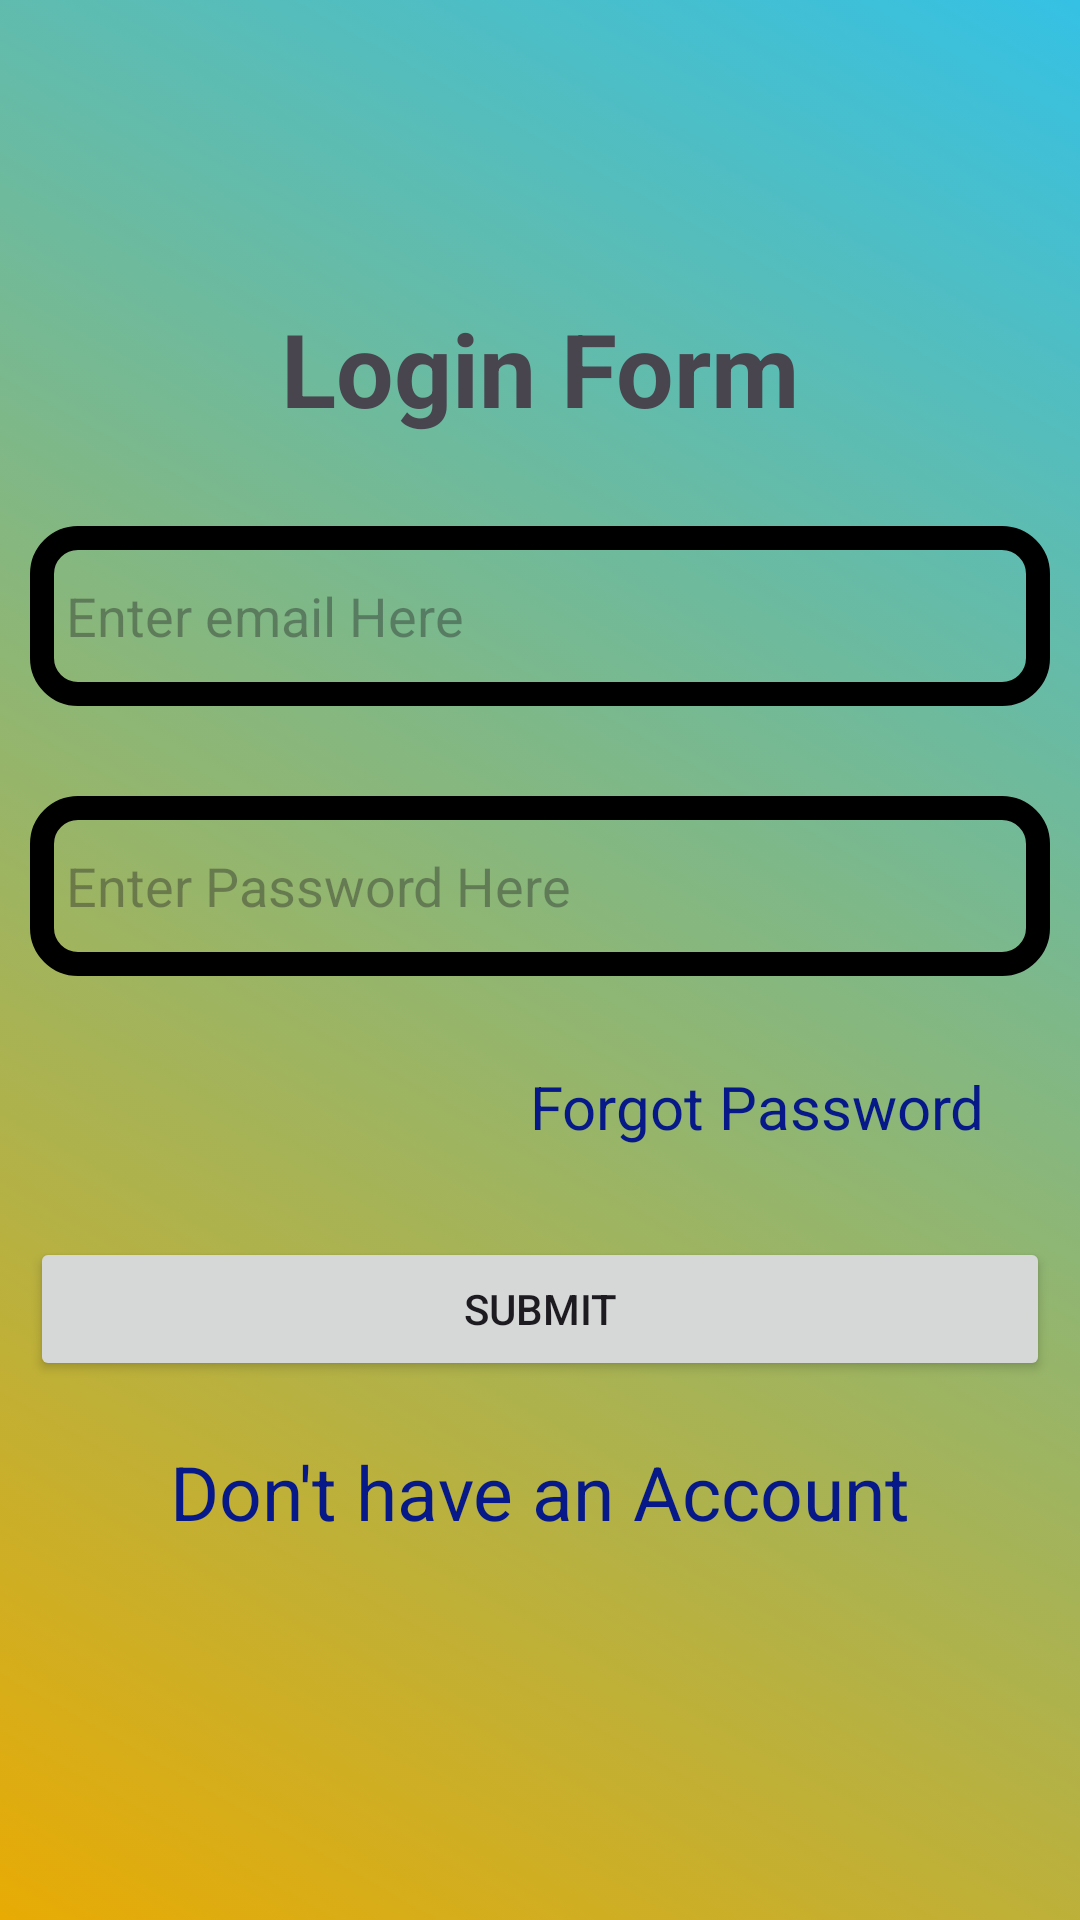

Write the Android layout XML for this screen, with the resource values it uses.
<!-- AndroidManifest.xml: application theme Theme.LeaveApplication -->
<!-- res/layout/activity_login.xml -->
<?xml version="1.0" encoding="utf-8"?>
<androidx.constraintlayout.widget.ConstraintLayout xmlns:android="http://schemas.android.com/apk/res/android"
    xmlns:app="http://schemas.android.com/apk/res-auto"
    xmlns:tools="http://schemas.android.com/tools"
    android:layout_width="match_parent"
    android:layout_height="match_parent"
    android:background="@drawable/bg_login_register"
    tools:context=".LoginActivity">


    <TextView
        android:id="@+id/textView"
        android:layout_width="wrap_content"
        android:layout_height="wrap_content"
        android:layout_gravity="center_horizontal"
        android:layout_marginTop="100dp"
        android:text="Login Form"
        android:textSize="34dp"
        android:textStyle="bold"
        app:layout_constraintEnd_toEndOf="parent"
        app:layout_constraintStart_toStartOf="parent"
        app:layout_constraintTop_toTopOf="parent" />

    <EditText
        android:id="@+id/emailET"
        android:layout_width="match_parent"
        android:layout_height="wrap_content"
        android:layout_marginStart="10dp"
        android:layout_marginEnd="10dp"
        android:layout_marginTop="30dp"
        android:background="@drawable/edit_text_bg"
        android:hint="Enter email Here"
        android:paddingStart="12dp"

        app:layout_constraintEnd_toEndOf="parent"
        app:layout_constraintHorizontal_bias="0.0"
        app:layout_constraintStart_toStartOf="parent"
        app:layout_constraintTop_toBottomOf="@+id/textView" />

    <EditText
        android:id="@+id/PasswordET"
        android:layout_width="match_parent"
        android:layout_height="wrap_content"
        android:layout_marginStart="10dp"
        android:layout_marginEnd="10dp"
        android:inputType="textPassword"
        android:background="@drawable/edit_text_bg"
        android:hint="Enter Password Here"
        android:paddingStart="12dp"
        android:layout_marginTop="30dp"
        app:layout_constraintEnd_toEndOf="parent"
        app:layout_constraintHorizontal_bias="1.0"
        app:layout_constraintStart_toStartOf="parent"
        app:layout_constraintTop_toBottomOf="@+id/emailET" />

    <Button
        android:id="@+id/submit"
        android:layout_width="match_parent"
        android:layout_height="wrap_content"
        android:layout_marginStart="10dp"
        android:layout_marginEnd="10dp"
        android:text="Submit"
        android:layout_marginTop="30dp"
        app:layout_constraintEnd_toEndOf="parent"
        app:layout_constraintHorizontal_bias="0.0"
        app:layout_constraintStart_toStartOf="parent"
        app:layout_constraintTop_toBottomOf="@+id/forgot" />

    <TextView
        android:id="@+id/forgot"
        android:layout_width="wrap_content"
        android:layout_height="wrap_content"
        android:layout_marginEnd="32dp"
        android:text="Forgot Password"
        android:textColor="#071988"
        android:layout_marginTop="30dp"
        android:textSize="20dp"
        app:layout_constraintEnd_toEndOf="parent"
        app:layout_constraintTop_toBottomOf="@+id/PasswordET" />

    <TextView
        android:id="@+id/jump"
        android:layout_width="wrap_content"
        android:layout_height="wrap_content"
        android:text="Don't have an Account"
        android:textColor="#071988"
        android:textSize="25dp"
        android:layout_marginTop="20dp"
        app:layout_constraintEnd_toEndOf="parent"
        app:layout_constraintStart_toStartOf="parent"
        app:layout_constraintTop_toBottomOf="@id/submit" />




</androidx.constraintlayout.widget.ConstraintLayout>
<!-- resources referenced by this layout -->
<resources>
  <!-- drawable bg_login_register (drawable) -->
  <?xml version="1.0" encoding="utf-8"?>
  <selector xmlns:android="http://schemas.android.com/apk/res/android">
  <item>
      <shape android:shape="rectangle"
          >
          <gradient
              android:startColor="#E8AB04"
              android:endColor="#35C1E4"
              android:angle="45"
              />
      </shape>
  </item>
  </selector>
  <!-- drawable edit_text_bg (drawable) -->
  <?xml version="1.0" encoding="utf-8"?>
  <selector xmlns:android="http://schemas.android.com/apk/res/android">
  <item>
      <shape android:shape="rectangle"
          >
          <size android:height="60dp"/>
          <corners android:radius="12dp"
              />
          <stroke android:width="8dp"
              android:color="#000000"/>
      </shape>
  </item>
  </selector>
  <style name="Theme.LeaveApplication" parent="Base.Theme.LeaveApplication" />
  <style name="Base.Theme.LeaveApplication" parent="Theme.Material3.DayNight.NoActionBar">
          
          
      </style>
</resources>
